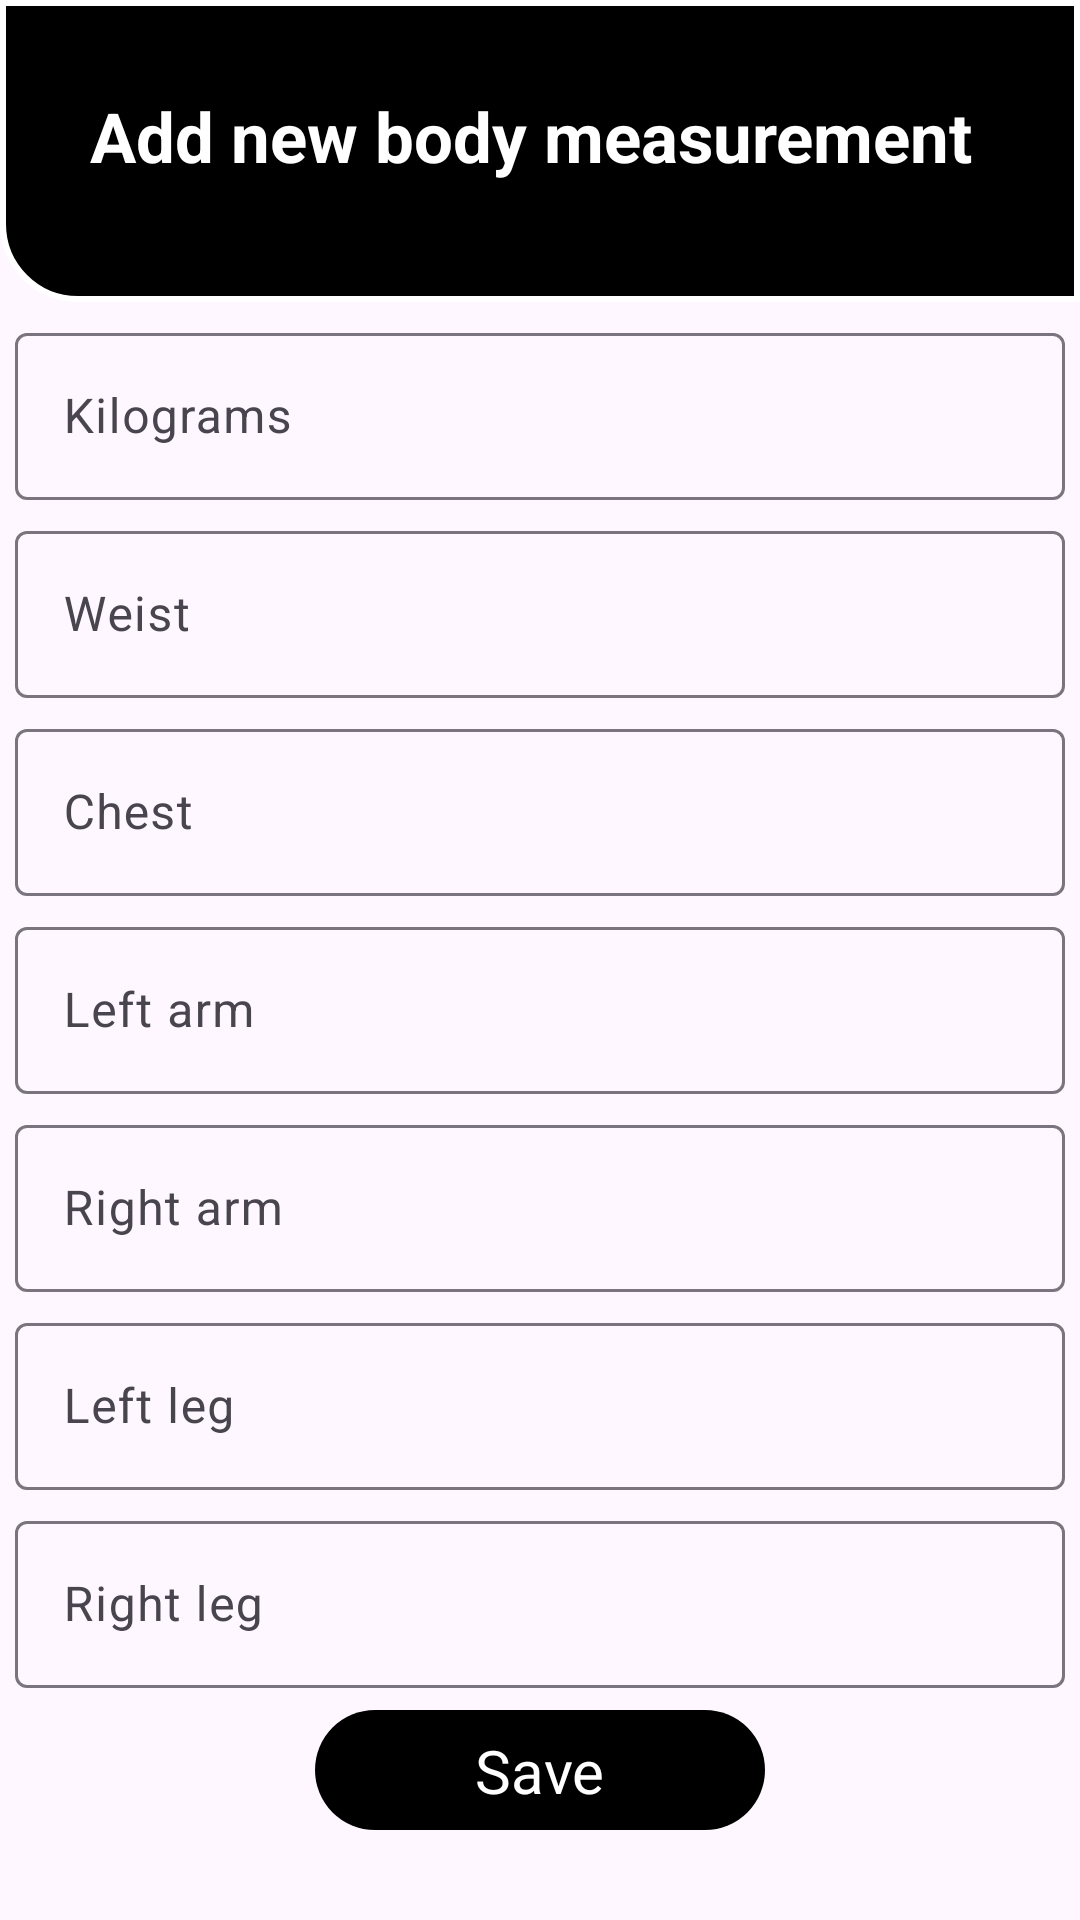

Produce the Android XML layout that renders to this screen, including the resource entries it uses.
<!-- AndroidManifest.xml: application theme Theme.SamoPumpaj -->
<!-- res/layout/activity_add_bodymeas.xml -->
<?xml version="1.0" encoding="utf-8"?>
<androidx.constraintlayout.widget.ConstraintLayout xmlns:android="http://schemas.android.com/apk/res/android"
    xmlns:app="http://schemas.android.com/apk/res-auto"
    xmlns:tools="http://schemas.android.com/tools"
    android:layout_width="match_parent"
     android:layout_height="match_parent"
    tools:context=".RVAdapters.AddBodyMeasurmentActivity">

    <androidx.constraintlayout.widget.ConstraintLayout
        android:id="@+id/constraintLayout3"
        android:layout_width="match_parent"
        android:layout_height="wrap_content"
        android:background="@drawable/toolbar"
        app:layout_constraintEnd_toEndOf="parent"
        app:layout_constraintStart_toStartOf="parent"
        app:layout_constraintTop_toTopOf="parent">

        <TextView
            android:id="@+id/addBodyMeasTV"
            android:layout_width="match_parent"
            android:layout_height="match_parent"
            android:layout_marginStart="30dp"
            android:layout_marginTop="30dp"
            android:layout_marginEnd="30dp"
            android:layout_marginBottom="40dp"
            android:text="Add new body measurement"
            android:textColor="@color/white"
            android:textSize="23dp"
            android:textStyle="bold"
            app:layout_constraintBottom_toBottomOf="parent"
            app:layout_constraintEnd_toEndOf="parent"
            app:layout_constraintHorizontal_bias="0.0"
            app:layout_constraintStart_toStartOf="parent"
            app:layout_constraintTop_toTopOf="parent"
            app:layout_constraintVertical_bias="1.0">

        </TextView>
    </androidx.constraintlayout.widget.ConstraintLayout>

    <com.google.android.material.textfield.TextInputLayout
        android:id="@+id/textInputLayoutKilos"
        android:layout_width="350dp"
        android:layout_height="wrap_content"
        android:layout_marginStart="30dp"
        android:layout_marginTop="5dp"
        android:layout_marginEnd="30dp"
        android:hint="Kilograms"
        app:layout_constraintEnd_toEndOf="parent"
        app:layout_constraintStart_toStartOf="parent"
        app:layout_constraintTop_toBottomOf="@+id/constraintLayout3"
        app:suffixText="Kg">

        <com.google.android.material.textfield.TextInputEditText
            android:id="@+id/textInputEditTextKilos"
            android:layout_width="match_parent"
            android:layout_height="wrap_content"
            android:inputType="numberDecimal" />
    </com.google.android.material.textfield.TextInputLayout>

    <com.google.android.material.textfield.TextInputLayout
        android:id="@+id/textInputLayoutWeist"
        android:layout_width="350dp"
        android:layout_height="wrap_content"
        android:layout_marginStart="30dp"
        android:layout_marginTop="5dp"
        android:layout_marginEnd="30dp"
        android:hint="Weist"
        app:layout_constraintEnd_toEndOf="parent"
        app:layout_constraintStart_toStartOf="parent"
        app:layout_constraintTop_toBottomOf="@+id/textInputLayoutKilos"
        app:suffixText="Cm">

        <com.google.android.material.textfield.TextInputEditText
            android:id="@+id/textInputEditTextWeist"
            android:layout_width="match_parent"
            android:layout_height="wrap_content"
            android:inputType="numberDecimal" />
    </com.google.android.material.textfield.TextInputLayout>

    <com.google.android.material.textfield.TextInputLayout
        android:id="@+id/textInputLayoutChest"
        android:layout_width="350dp"
        android:layout_height="wrap_content"
        android:layout_marginStart="30dp"
        android:layout_marginTop="5dp"
        android:layout_marginEnd="30dp"
        android:hint="Chest"
        app:layout_constraintEnd_toEndOf="parent"
        app:layout_constraintStart_toStartOf="parent"
        app:layout_constraintTop_toBottomOf="@+id/textInputLayoutWeist"
        app:suffixText="Cm">

        <com.google.android.material.textfield.TextInputEditText
            android:id="@+id/textInputEditTextChest"
            android:layout_width="match_parent"
            android:layout_height="wrap_content"
            android:inputType="numberDecimal" />
    </com.google.android.material.textfield.TextInputLayout>

    <com.google.android.material.textfield.TextInputLayout
        android:id="@+id/textInputLayoutLeftArm"
        android:layout_width="350dp"
        android:layout_height="wrap_content"
        android:layout_marginStart="30dp"
        android:layout_marginTop="5dp"
        android:layout_marginEnd="30dp"
        android:hint="Left arm"
        app:layout_constraintEnd_toEndOf="parent"
        app:layout_constraintStart_toStartOf="parent"
        app:layout_constraintTop_toBottomOf="@+id/textInputLayoutChest"
        app:suffixText="Cm">

        <com.google.android.material.textfield.TextInputEditText
            android:id="@+id/textInputEditTextLeftArm"
            android:layout_width="match_parent"
            android:layout_height="wrap_content"
            android:inputType="numberDecimal" />
    </com.google.android.material.textfield.TextInputLayout>

    <com.google.android.material.textfield.TextInputLayout
        android:id="@+id/textInputLayoutRightArm"
        android:layout_width="350dp"
        android:layout_height="wrap_content"
        android:layout_marginStart="30dp"
        android:layout_marginTop="5dp"
        android:layout_marginEnd="30dp"
        android:hint="Right arm"
        app:layout_constraintEnd_toEndOf="parent"
        app:layout_constraintStart_toStartOf="parent"
        app:layout_constraintTop_toBottomOf="@+id/textInputLayoutLeftArm"
        app:suffixText="Cm">

        <com.google.android.material.textfield.TextInputEditText
            android:id="@+id/textInputEditTextRightArm"
            android:layout_width="match_parent"
            android:layout_height="wrap_content"
            android:inputType="numberDecimal" />
    </com.google.android.material.textfield.TextInputLayout>

    <com.google.android.material.textfield.TextInputLayout
        android:id="@+id/textInputLayoutLeftLeg"
        android:layout_width="350dp"
        android:layout_height="wrap_content"
        android:layout_marginStart="30dp"
        android:layout_marginTop="5dp"
        android:layout_marginEnd="30dp"
        android:hint="Left leg"
        app:layout_constraintEnd_toEndOf="parent"
        app:layout_constraintStart_toStartOf="parent"
        app:layout_constraintTop_toBottomOf="@+id/textInputLayoutRightArm"
        app:suffixText="Cm">

        <com.google.android.material.textfield.TextInputEditText
            android:id="@+id/textInputEditTextLeftLeg"
            android:layout_width="match_parent"
            android:layout_height="wrap_content"
            android:inputType="numberDecimal" />
    </com.google.android.material.textfield.TextInputLayout>

    <com.google.android.material.textfield.TextInputLayout
        android:id="@+id/textInputLayoutRightLeg"
        android:layout_width="350dp"
        android:layout_height="wrap_content"
        android:layout_marginStart="30dp"
        android:layout_marginTop="5dp"
        android:layout_marginEnd="30dp"
        android:hint="Right leg"
        app:layout_constraintEnd_toEndOf="parent"
        app:layout_constraintStart_toStartOf="parent"
        app:layout_constraintTop_toBottomOf="@+id/textInputLayoutLeftLeg"
        app:suffixText="Cm">

        <com.google.android.material.textfield.TextInputEditText
            android:id="@+id/textInputEditTextRightLeg"
            android:layout_width="match_parent"
            android:layout_height="wrap_content"
            android:inputType="numberDecimal" />
    </com.google.android.material.textfield.TextInputLayout>

    <androidx.constraintlayout.widget.ConstraintLayout
        android:id="@+id/AddNewBodyMeasLayout"
        android:layout_width="150dp"
        android:layout_height="40dp"
        android:layout_marginStart="60dp"
        android:layout_marginEnd="60dp"
        android:layout_marginBottom="30dp"
        android:background="@drawable/button_black"
        app:layout_constraintBottom_toBottomOf="parent"
        app:layout_constraintEnd_toEndOf="parent"
        app:layout_constraintStart_toStartOf="parent"
        android:clickable="true"
        android:focusable="true">

        <TextView
            android:id="@+id/saveBodyMeas"
            android:layout_width="wrap_content"
            android:layout_height="wrap_content"
            android:text="Save"
            android:textColor="@color/white"
            android:textSize="20dp"
            app:layout_constraintBottom_toBottomOf="parent"
            app:layout_constraintEnd_toEndOf="parent"
            app:layout_constraintStart_toStartOf="parent"
            app:layout_constraintTop_toTopOf="parent" />

    </androidx.constraintlayout.widget.ConstraintLayout>

</androidx.constraintlayout.widget.ConstraintLayout>
<!-- resources referenced by this layout -->
<resources>
  <color name="white">#FFFFFFFF</color>
  <!-- drawable button_black (drawable) -->
  <?xml version="1.0" encoding="utf-8"?>
  <shape xmlns:android="http://schemas.android.com/apk/res/android">
      <solid android:color="#000000" /> 
      <corners android:radius="30dp" /> 
  </shape>
  <!-- drawable toolbar (drawable) -->
  <?xml version="1.0" encoding="utf-8"?>
  <shape xmlns:android="http://schemas.android.com/apk/res/android">
      
      <solid android:color="@color/black" />
  
      
      <corners
          android:topLeftRadius="0dp"
          android:topRightRadius="0dp"
          android:bottomRightRadius="0dp"
          android:bottomLeftRadius="25dp" />
  
      
      <stroke
          android:width="2dp"
          android:color="@color/white" /> 
  </shape>
  <style name="Theme.SamoPumpaj" parent="Base.Theme.SamoPumpaj" />
  <color name="black">#FF000000</color>
  <style name="Base.Theme.SamoPumpaj" parent="Theme.Material3.DayNight.NoActionBar">
          
          
      </style>
</resources>
